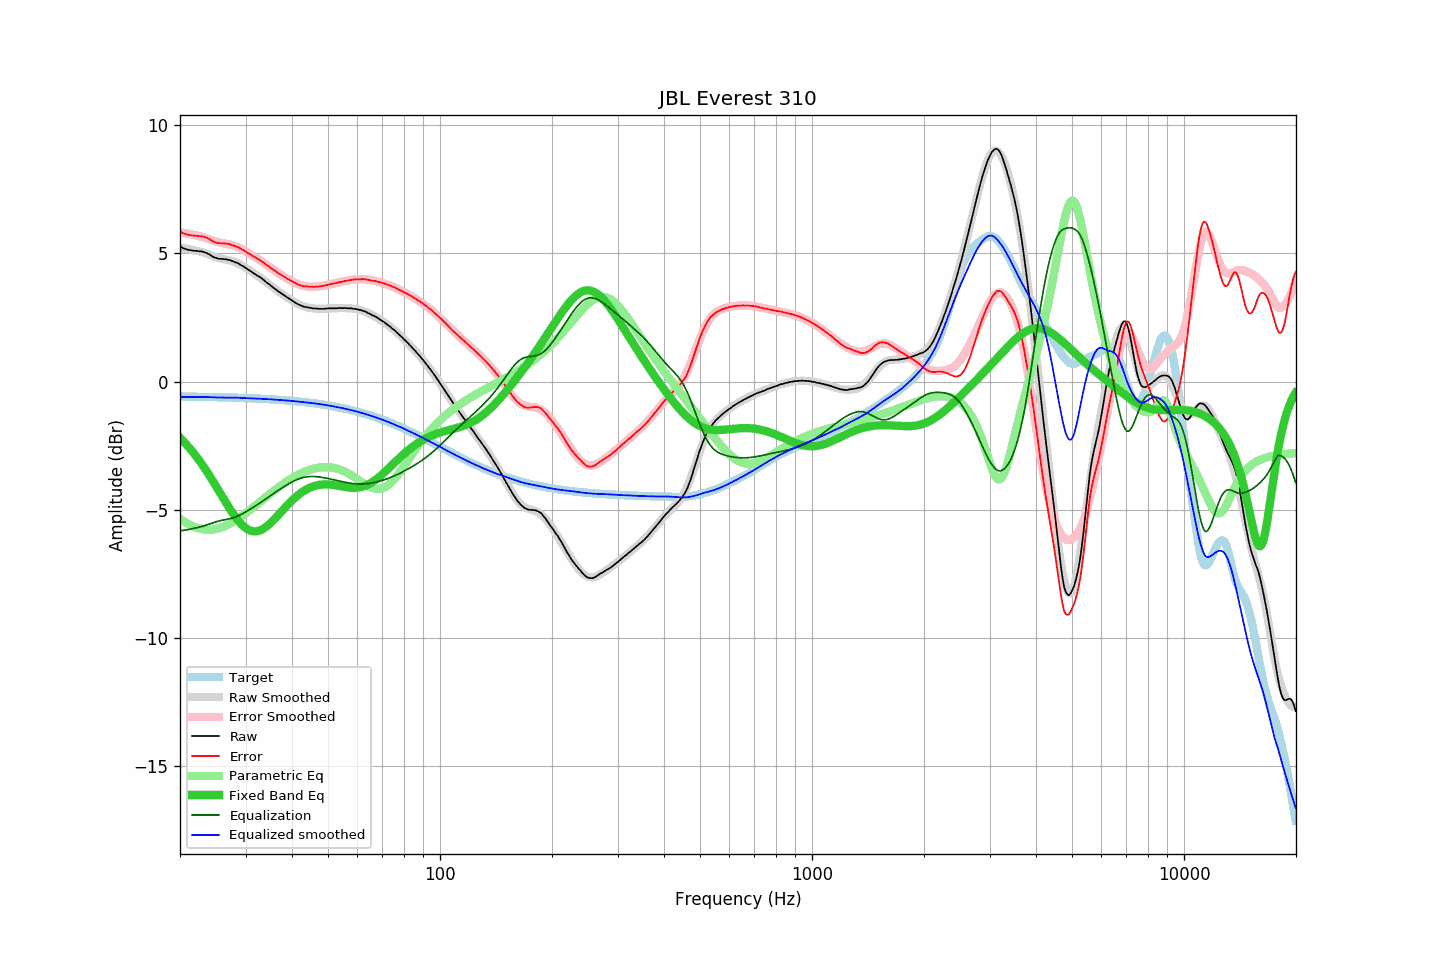

Data behind this chart, as committed beside it:
frequency, raw, error, smoothed, error_smoothed, equalization, parametric_eq, equalized_raw, equalized_smoothed, target
20.00, 5.28, 5.86, 5.22, 5.82, -5.82, -2.19, -0.54, -0.59, -0.58
20.20, 5.24, 5.82, 5.22, 5.81, -5.81, -2.25, -0.57, -0.59, -0.58
20.40, 5.20, 5.78, 5.21, 5.80, -5.80, -2.32, -0.60, -0.59, -0.58
20.61, 5.18, 5.76, 5.20, 5.79, -5.79, -2.38, -0.61, -0.59, -0.58
20.81, 5.16, 5.74, 5.19, 5.78, -5.78, -2.45, -0.62, -0.60, -0.58
21.02, 5.14, 5.73, 5.18, 5.77, -5.77, -2.52, -0.63, -0.60, -0.58
21.23, 5.13, 5.72, 5.16, 5.76, -5.76, -2.60, -0.63, -0.60, -0.59
21.44, 5.12, 5.71, 5.15, 5.75, -5.75, -2.67, -0.63, -0.60, -0.59
21.66, 5.11, 5.70, 5.14, 5.73, -5.73, -2.75, -0.62, -0.60, -0.59
21.87, 5.10, 5.69, 5.12, 5.72, -5.72, -2.83, -0.62, -0.60, -0.59
22.09, 5.10, 5.69, 5.11, 5.71, -5.71, -2.91, -0.60, -0.60, -0.59
22.31, 5.09, 5.68, 5.09, 5.69, -5.69, -2.99, -0.60, -0.60, -0.59
22.54, 5.08, 5.67, 5.08, 5.68, -5.68, -3.08, -0.59, -0.60, -0.59
22.76, 5.08, 5.67, 5.07, 5.66, -5.66, -3.16, -0.58, -0.60, -0.59
22.99, 5.07, 5.67, 5.05, 5.64, -5.64, -3.25, -0.57, -0.60, -0.59
23.22, 5.05, 5.65, 5.03, 5.62, -5.62, -3.34, -0.57, -0.60, -0.59
23.45, 5.03, 5.63, 5.01, 5.60, -5.60, -3.44, -0.57, -0.60, -0.60
23.69, 5.00, 5.60, 4.98, 5.58, -5.58, -3.53, -0.58, -0.60, -0.60
23.92, 4.97, 5.57, 4.96, 5.56, -5.56, -3.63, -0.59, -0.61, -0.60
24.16, 4.93, 5.53, 4.93, 5.54, -5.54, -3.73, -0.61, -0.61, -0.60
24.40, 4.89, 5.49, 4.91, 5.52, -5.52, -3.83, -0.63, -0.61, -0.60
24.65, 4.85, 5.45, 4.88, 5.50, -5.50, -3.93, -0.64, -0.61, -0.60
24.89, 4.83, 5.44, 4.86, 5.48, -5.48, -4.03, -0.64, -0.62, -0.60
25.14, 4.81, 5.42, 4.84, 5.46, -5.46, -4.14, -0.65, -0.62, -0.61
25.39, 4.79, 5.40, 4.82, 5.44, -5.44, -4.24, -0.65, -0.62, -0.61
25.65, 4.79, 5.40, 4.80, 5.42, -5.42, -4.35, -0.63, -0.62, -0.61
25.91, 4.78, 5.39, 4.79, 5.41, -5.41, -4.45, -0.63, -0.62, -0.61
26.16, 4.78, 5.39, 4.77, 5.40, -5.40, -4.55, -0.61, -0.62, -0.61
26.43, 4.77, 5.39, 4.76, 5.38, -5.38, -4.66, -0.61, -0.62, -0.61
26.69, 4.77, 5.39, 4.75, 5.37, -5.37, -4.76, -0.60, -0.62, -0.62
26.96, 4.75, 5.37, 4.74, 5.36, -5.36, -4.86, -0.61, -0.62, -0.62
27.23, 4.74, 5.36, 4.73, 5.34, -5.34, -4.96, -0.60, -0.62, -0.62
27.50, 4.71, 5.33, 4.71, 5.33, -5.33, -5.06, -0.62, -0.62, -0.62
27.77, 4.69, 5.31, 4.69, 5.31, -5.31, -5.15, -0.62, -0.62, -0.62
28.05, 4.67, 5.30, 4.67, 5.29, -5.29, -5.24, -0.62, -0.62, -0.63
28.33, 4.64, 5.27, 4.64, 5.27, -5.27, -5.32, -0.62, -0.62, -0.63
28.62, 4.62, 5.25, 4.61, 5.24, -5.24, -5.40, -0.62, -0.63, -0.63
28.90, 4.58, 5.21, 4.58, 5.21, -5.21, -5.48, -0.63, -0.63, -0.63
29.19, 4.54, 5.18, 4.54, 5.18, -5.18, -5.55, -0.64, -0.64, -0.63
29.48, 4.51, 5.15, 4.51, 5.15, -5.15, -5.61, -0.63, -0.64, -0.64
29.78, 4.47, 5.11, 4.47, 5.11, -5.11, -5.67, -0.64, -0.64, -0.64
30.08, 4.43, 5.07, 4.43, 5.08, -5.08, -5.71, -0.64, -0.64, -0.64
30.38, 4.38, 5.03, 4.39, 5.04, -5.04, -5.75, -0.66, -0.65, -0.64
30.68, 4.34, 4.99, 4.35, 5.00, -5.00, -5.79, -0.66, -0.65, -0.65
30.99, 4.31, 4.96, 4.31, 4.96, -4.96, -5.81, -0.65, -0.65, -0.65
31.30, 4.26, 4.91, 4.27, 4.92, -4.92, -5.83, -0.66, -0.65, -0.65
31.61, 4.22, 4.88, 4.23, 4.88, -4.88, -5.84, -0.66, -0.66, -0.65
31.93, 4.18, 4.84, 4.18, 4.84, -4.84, -5.84, -0.66, -0.66, -0.66
32.24, 4.14, 4.80, 4.14, 4.80, -4.80, -5.83, -0.66, -0.66, -0.66
32.57, 4.10, 4.76, 4.10, 4.76, -4.76, -5.82, -0.66, -0.66, -0.66
32.89, 4.06, 4.73, 4.05, 4.72, -4.72, -5.79, -0.66, -0.67, -0.67
33.22, 4.02, 4.69, 4.01, 4.68, -4.68, -5.76, -0.66, -0.67, -0.67
33.55, 3.97, 4.64, 3.96, 4.64, -4.64, -5.73, -0.66, -0.67, -0.67
33.89, 3.91, 4.59, 3.92, 4.59, -4.59, -5.69, -0.68, -0.68, -0.68
34.23, 3.86, 4.54, 3.87, 4.55, -4.55, -5.64, -0.69, -0.68, -0.68
34.57, 3.82, 4.50, 3.82, 4.50, -4.50, -5.59, -0.68, -0.68, -0.68
34.92, 3.77, 4.46, 3.77, 4.46, -4.46, -5.53, -0.69, -0.69, -0.69
35.27, 3.72, 4.41, 3.72, 4.42, -4.42, -5.47, -0.69, -0.69, -0.69
35.62, 3.67, 4.37, 3.68, 4.37, -4.37, -5.41, -0.70, -0.70, -0.69
35.97, 3.62, 4.32, 3.63, 4.33, -4.33, -5.35, -0.71, -0.70, -0.70
... 635 more rows
